Photos from the image-classification dataset "cnn_dataset" in the GitHub repository Remeeka/HIEN. Its 4 classes are: damaged, like new, minor wear, new sealed.

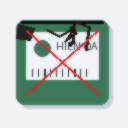
Label: damaged

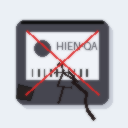
Label: damaged

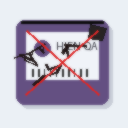
Label: damaged

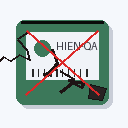
Label: damaged

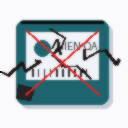
Label: damaged

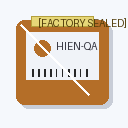
Label: new sealed
